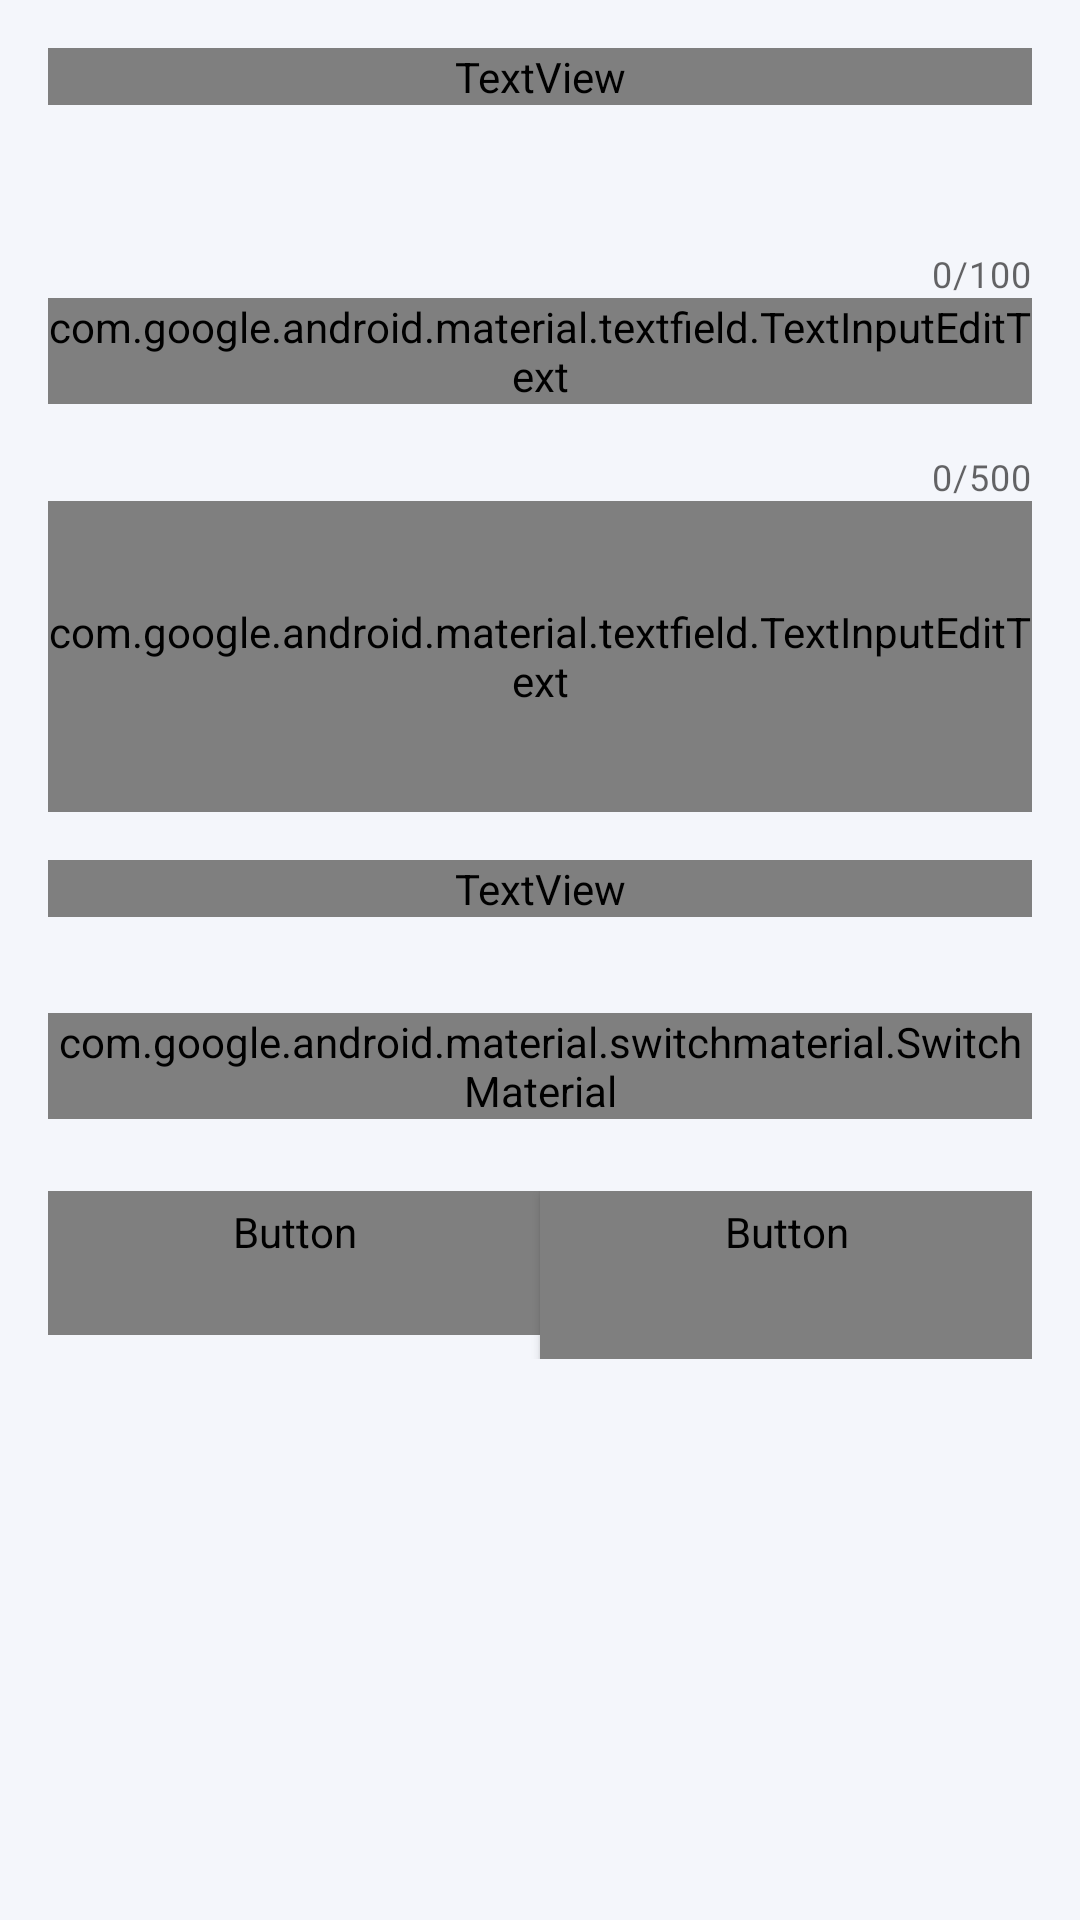

Reconstruct the res/layout file that produces this screen, plus the resources it refers to.
<!-- AndroidManifest.xml: application theme Theme.QFix -->
<!-- res/layout/fragment_details.xml -->
<?xml version="1.0" encoding="utf-8"?>
<androidx.core.widget.NestedScrollView xmlns:android="http://schemas.android.com/apk/res/android"
    xmlns:app="http://schemas.android.com/apk/res-auto"
    android:layout_width="match_parent"
    android:layout_height="match_parent">

    <LinearLayout
        android:layout_width="match_parent"
        android:layout_height="wrap_content"
        android:orientation="vertical"
        android:padding="16dp">

        <TextView
            android:layout_width="match_parent"
            android:layout_height="wrap_content"
            android:layout_marginBottom="24dp"
            android:fontFamily="@fontsans-serif"
            android:text="@string/category"
            android:textColor="@color/text_primary"
            android:textSize="22sp" />

        <GridLayout
            android:id="@+id/categoryGrid"
            android:layout_width="match_parent"
            android:layout_height="wrap_content"
            android:layout_marginBottom="24dp"
            android:columnCount="2"
            android:rowCount="4">

            

        </GridLayout>

        <com.google.android.material.textfield.TextInputLayout
            android:id="@+id/titleInputLayout"
            style="@style/Widget.MaterialComponents.TextInputLayout.OutlinedBox"
            android:layout_width="match_parent"
            android:layout_height="wrap_content"
            android:layout_marginBottom="16dp"
            android:hint="@string/title"
            app:counterEnabled="true"
            app:counterMaxLength="100"
            app:hintTextColor="@color/text_secondary">

            <com.google.android.material.textfield.TextInputEditText
                android:layout_width="match_parent"
                android:layout_height="wrap_content"
                android:fontFamily="@fontsans-serif"
                android:hint="@string/title_placeholder"
                android:inputType="text"
                android:maxLength="100" />

        </com.google.android.material.textfield.TextInputLayout>

        <com.google.android.material.textfield.TextInputLayout
            android:id="@+id/descriptionInputLayout"
            style="@style/Widget.MaterialComponents.TextInputLayout.OutlinedBox"
            android:layout_width="match_parent"
            android:layout_height="120dp"
            android:layout_marginBottom="16dp"
            android:hint="@string/description"
            app:counterEnabled="true"
            app:counterMaxLength="500"
            app:hintTextColor="@color/text_secondary">

            <com.google.android.material.textfield.TextInputEditText
                android:layout_width="match_parent"
                android:layout_height="match_parent"
                android:fontFamily="@fontsans-serif"
                android:gravity="top"
                android:hint="@string/description_placeholder"
                android:inputType="textMultiLine"
                android:maxLength="500" />

        </com.google.android.material.textfield.TextInputLayout>

        <TextView
            android:layout_width="match_parent"
            android:layout_height="wrap_content"
            android:layout_marginBottom="16dp"
            android:fontFamily="@fontsans-serif-medium"
            android:text="@string/priority"
            android:textColor="@color/text_primary"
            android:textSize="16sp" />

        <com.google.android.material.button.MaterialButtonToggleGroup
            android:id="@+id/priorityToggleGroup"
            android:layout_width="match_parent"
            android:layout_height="wrap_content"
            android:layout_marginBottom="16dp"
            app:checkedButton="@id/mediumButton"
            app:selectionRequired="true"
            app:singleSelection="true">

            <Button
                android:id="@+id/lowButton"
                style="@style/Widget.MaterialComponents.Button.OutlinedButton"
                android:layout_width="0dp"
                android:layout_height="wrap_content"
                android:layout_weight="1"
                android:fontFamily="@fontsans-serif-medium"
                android:text="@string/low"
                android:textColor="@color/text_secondary" />

            <Button
                android:id="@+id/mediumButton"
                style="@style/Widget.MaterialComponents.Button.OutlinedButton"
                android:layout_width="0dp"
                android:layout_height="wrap_content"
                android:layout_weight="1"
                android:fontFamily="@fontsans-serif-medium"
                android:text="@string/medium"
                android:textColor="@color/text_secondary" />

            <Button
                android:id="@+id/highButton"
                style="@style/Widget.MaterialComponents.Button.OutlinedButton"
                android:layout_width="0dp"
                android:layout_height="wrap_content"
                android:layout_weight="1"
                android:fontFamily="@fontsans-serif-medium"
                android:text="@string/high"
                android:textColor="@color/text_secondary" />

            <Button
                android:id="@+id/criticalButton"
                style="@style/Widget.MaterialComponents.Button.OutlinedButton"
                android:layout_width="0dp"
                android:layout_height="wrap_content"
                android:layout_weight="1"
                android:fontFamily="@fontsans-serif-medium"
                android:text="@string/critical"
                android:textColor="@color/text_secondary" />

        </com.google.android.material.button.MaterialButtonToggleGroup>

        <com.google.android.material.switchmaterial.SwitchMaterial
            android:id="@+id/publicSwitch"
            android:layout_width="match_parent"
            android:layout_height="wrap_content"
            android:layout_marginBottom="24dp"
            android:fontFamily="@fontsans-serif"
            android:text="@string/make_public"
            android:textColor="@color/text_primary"
            android:textSize="16sp" />

        <LinearLayout
            android:layout_width="match_parent"
            android:layout_height="wrap_content"
            android:orientation="horizontal">

            <Button
                android:id="@+id/backButton"
                style="@style/Widget.MaterialComponents.Button.TextButton"
                android:layout_width="0dp"
                android:layout_height="wrap_content"
                android:layout_weight="1"
                android:fontFamily="@fontsans-serif-medium"
                android:text="@string/back"
                android:textAllCaps="false"
                android:textColor="@color/text_secondary" />

            <Button
                android:id="@+id/nextButton"
                style="@style/Widget.QFix.Button.ElectricBlue"
                android:layout_width="0dp"
                android:layout_height="wrap_content"
                android:layout_weight="1"
                android:fontFamily="@fontsans-serif-medium"
                android:text="@string/next"
                android:textAllCaps="false" />

        </LinearLayout>

    </LinearLayout>

</androidx.core.widget.NestedScrollView>
<!-- resources referenced by this layout -->
<resources>
  <color name="text_primary">#0D1117</color>
  <color name="text_secondary">#6B7280</color>
  <string name="back">Back</string>
  <string name="category">Category</string>
  <string name="critical">Critical</string>
  <string name="description">Description</string>
  <string name="description_placeholder">Detailed description of the problem...</string>
  <string name="high">High</string>
  <string name="low">Low</string>
  <string name="make_public">Make this complaint public</string>
  <string name="medium">Medium</string>
  <string name="next">Next</string>
  <string name="priority">Priority</string>
  <string name="title">Title</string>
  <string name="title_placeholder">Brief title of the issue</string>
  <style name="Widget.QFix.Button.ElectricBlue" parent="Widget.QFix.Button">
          <item name="backgroundTint">@color/electric_blue</item>
      </style>
  <style name="Theme.QFix" parent="Theme.MaterialComponents.DayNight.NoActionBar">
          
          <item name="colorPrimary">@color/electric_blue</item>
          <item name="colorPrimaryVariant">@color/electric_blue_dark</item>
          <item name="colorOnPrimary">@color/white</item>
          
          
          <item name="colorSecondary">@color/emerald_green</item>
          <item name="colorSecondaryVariant">@color/emerald_green_dark</item>
          <item name="colorOnSecondary">@color/black</item>
          
          
          <item name="android:statusBarColor">?attr/colorPrimaryVariant</item>
          
          
          <item name="android:windowBackground">@color/soft_off_white</item>
      </style>
  <style name="Widget.QFix.Button" parent="Widget.MaterialComponents.Button">
          <item name="android:minHeight">56dp</item>
          <item name="cornerRadius">28dp</item>
          <item name="fontFamily">sans-serif-medium</item>
          <item name="android:textSize">16sp</item>
      </style>
  <color name="electric_blue">#1A73E8</color>
  <color name="electric_blue_dark">#0D47A1</color>
  <color name="white">#FFFFFFFF</color>
  <color name="emerald_green">#00C896</color>
  <color name="emerald_green_dark">#009670</color>
  <color name="black">#FF000000</color>
  <color name="soft_off_white">#F4F6FB</color>
</resources>
